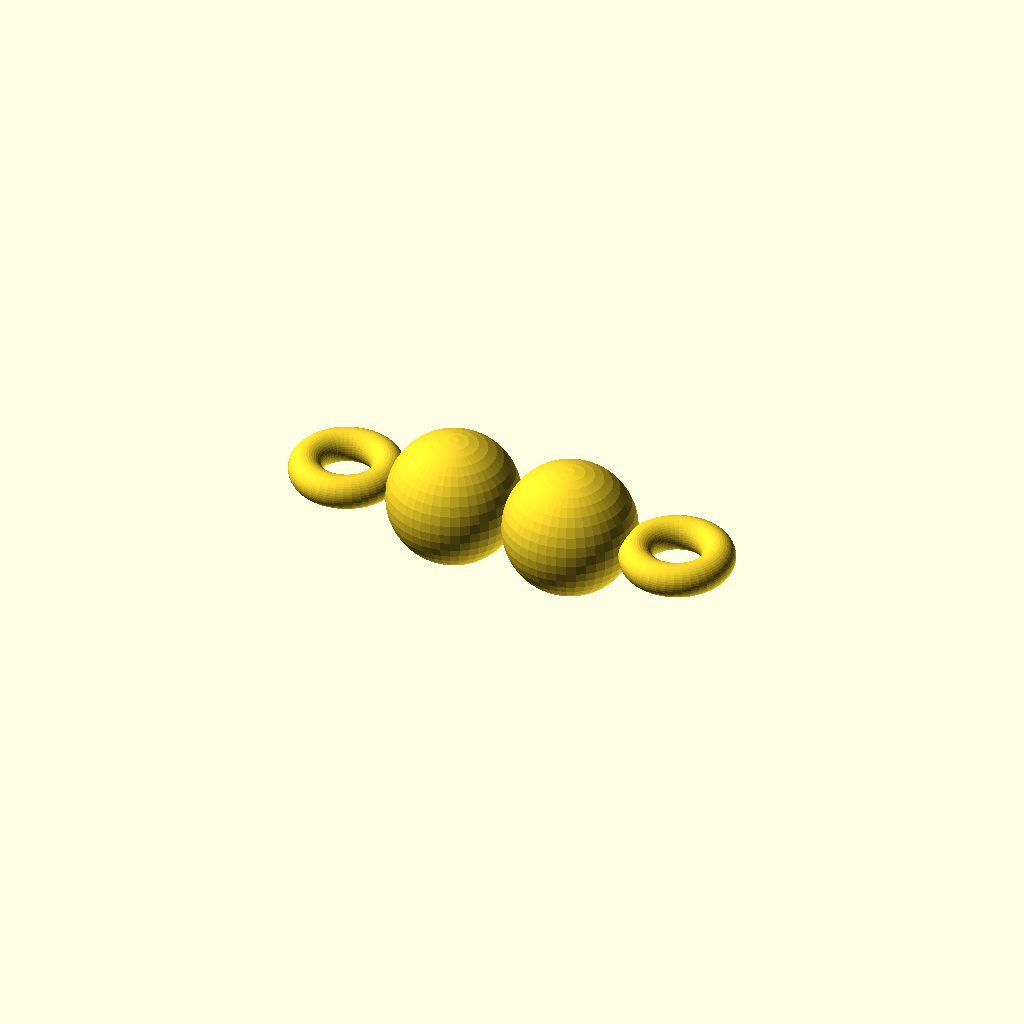
Cell 1 — every parameter at its default value.
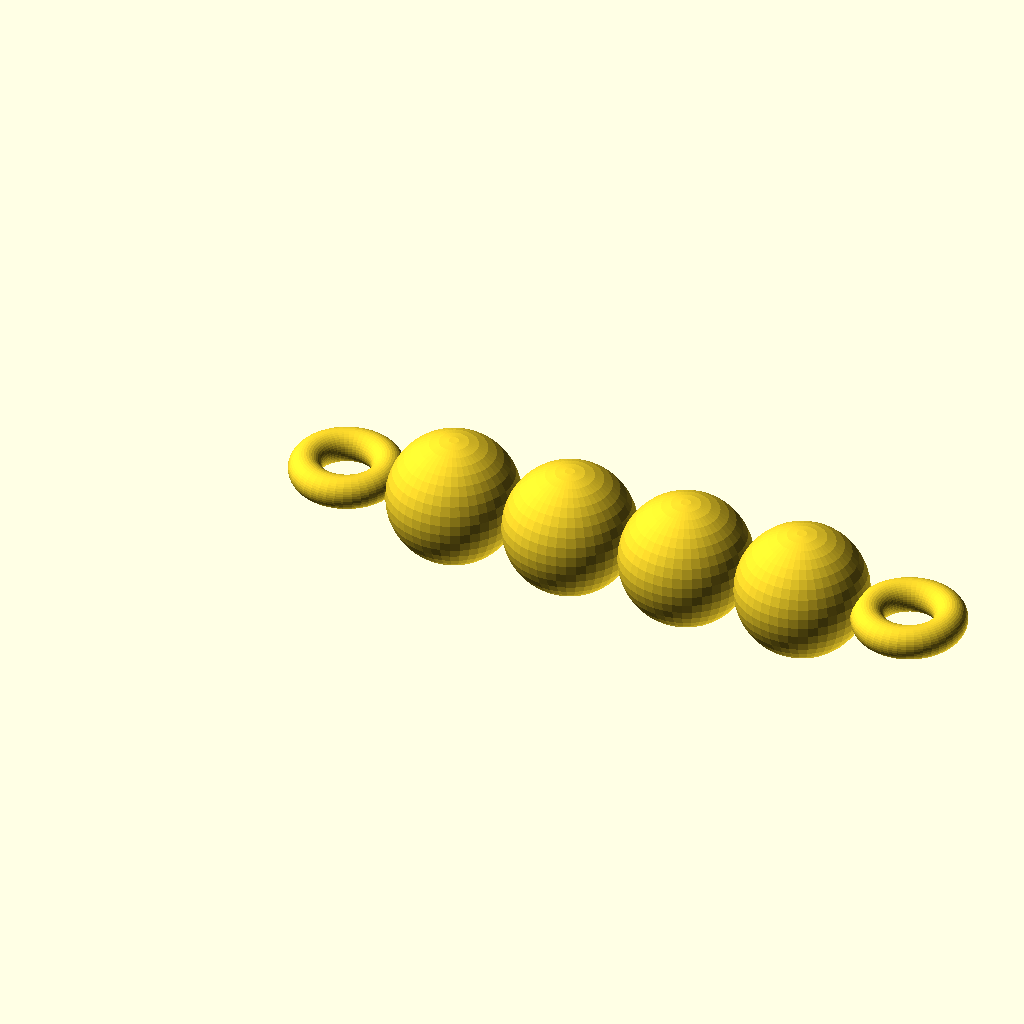
Cell 2 — beads set to 4, the other parameters unchanged.
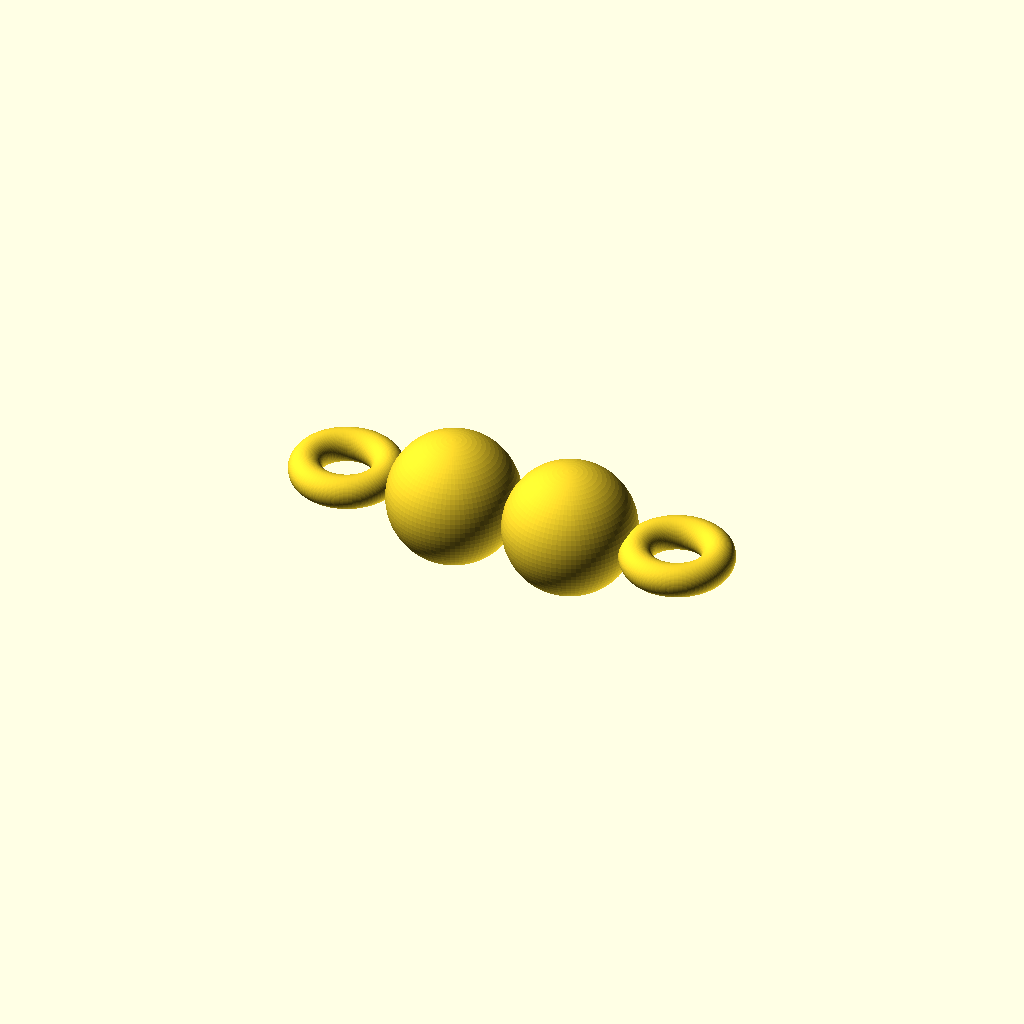
Cell 3: the same model with resolution = 84.
All cells are drawn from one camera (rotation 55°, 0°, 25°, orthographic, colour scheme Cornfield), so only the parameter changes between them.
Source of the model, inputs/thingiverse/files/thing-3826666/files/bead-stair.scad:
beads = 2;
resolution = 42;

union() {

  // beginning torus
  rotate_extrude(convexity = 10, $fn = resolution)
    translate([6/2-(1.75/2), 0, 0])
    circle(r = 1.75/2, $fn = resolution);

  // spheres
  for (a = [0:beads-1]) {
    translate([6+(6.5*a),0,0])
      sphere(d=7,$fn=resolution);
  }

  // ending torus
  translate([6+(6.5*(beads-1))+6,0,0])
    rotate_extrude(convexity = 10, $fn = resolution)
    translate([6/2-(1.75/2), 0, 0])
    circle(r = 1.75/2, $fn = resolution);
}
Parameter table extracted from the source (name, type, default, range or options):
beads: number, default 2
resolution: number, default 42
